pico-8 play session: no input (idle), after a click and taps of 🅾, ❎, 🅾+❎, 🅾 in the second before t = 0

[t = 2 s] idle ~2s (no d-pad/buttons)
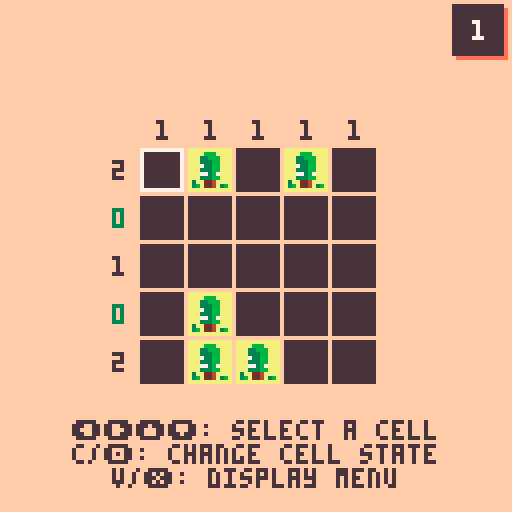

pico-8 cartridge
version 29
__lua__
-- tents and trees
-- by frozax

-- sfx: gruber

-- try the original mobile game at https://www.frozax.com/tat

-- converts anything to string, even nested tables
-- https://www.lexaloffle.com/bbs/?pid=43636

function tostring(any)
  if (type(any)~="table") return tostr(any)
  local str = "{"
  for k,v in pairs(any) do
    if (str~="{") str=str..","
    str=str..tostring(k).."="..tostring(v)
  end
  return str.."}"
end



--
-- colors util.
--
-- https://github.com/nucleartide/pico-snippets/blob/master/colors.lua

colors = {
  black       = 0,
  dark_blue   = 1,
  dark_purple = 2,
  dark_green  = 3,
  brown       = 4,
  dark_gray   = 5,
  light_gray  = 6,
  white       = 7,
  red         = 8,
  orange      = 9,
  yellow      = 10,
  green       = 11,
  blue        = 12,
  indigo      = 13,
  pink        = 14,
  peach       = 15,
}


buttons = {
  up = 2,
  down = 3,
  left = 0,
  right = 1,
  b1 = 4,
  b2 = 5,
}


-- https://www.lexaloffle.com/bbs/?tid=37015

vec2mt={
    __add=function(v1,v2)
        return vec2(v1.x+v2.x,v1.y+v2.y)
    end,
    __sub=function(v1,v2)
        return vec2(v1.x-v2.x,v1.y-v2.y)
    end,
    __unm=function(self)
        return vec2(-self.x,-self.y)
    end,
    __mul=function(s,v)
        return vec2(s*v.x,s*v.y)
    end,
    __len=function(self)
        return sqrt(self.x*self.x+self.y*self.y)
    end,
    __eq=function(v1,v2)
        return v1.x==v2.x and v1.y==v2.y
    end,
}
vec2mt.__index=vec2mt

function vec2(x,y)
    v = setmetatable({x=x,y=y},vec2mt)
    return v
end


function showfps(c)
    if c then
        color(c)
    end
    print("fps "..stat(7).." "..flr(stat(1)*100).."%")
end

function showpct(c)
    pct = flr(stat(1)*100)
    if pct > 100 then
        c = colors.red
    elseif pct > 80 then
        c = colors.orange
    elseif not c then
        c = colors.black
    end

    pct = tostr(pct)
    if #pct == 1 then pct = "0"..pct end
    palt(0, false)
    y = 121
    rectfill(0, y, 4*#pct, 6+y, 1)
    palt(0, true)
    print(pct, 1, y+1, c)
end

function create_menu(mis, shadow)

    menu = {}
    menu.items=mis
    menu.hspacing = 3
    menu.button_bg_col = 6
    menu.button_shadow_col = shadow
    menu.button_text_col = 0
    menu.selection = 1
    menu.item_border_x = 4
    menu.item_border_y = 2
    menu.item_height = 5 + 2 * menu.item_border_y

    max_text_width = 0
    for mi in all(menu.items) do
        max_text_width = max(max_text_width, #mi.text+5)
    end
    menu.item_width = max_text_width * 4 - 1 + 2 * menu.item_border_x

    function menu:draw(y)
        for i=1,#self.items do
            self:draw_item(y, self.items[i].text, self.selection==i)
            y += self.item_height + self.hspacing
        end
    end

    function menu:input()
        if btnp(buttons.down) then
            if self.selection < #self.items then
                self.selection += 1
                sound_menu_move()
            else
                sound_menu_error()
            end
        end
        if btnp(buttons.up) then
            if self.selection > 1 then
                self.selection -= 1
                sound_menu_move()
            else
                sound_menu_error()
            end
        end
        if btnp(buttons.b1) then
            sound_menu_valid()
            self.items[self.selection].click()
        end
    end

    function menu:draw_item(y, _text, selected)
        local text=_text
        local x = 64 - self.item_width * 0.5
        local y=y

        local shad_col = self.button_shadow_col
        local text_col = self.button_text_col
        local text_width = #text * 4 - 1
        if selected then
            x+=1
            y+=1
            shad_col = nil
                --text_col=9
            --end
            --text="\x8f "..text.." \x8f"
            --if (flr(time() * 5)) % 2 == 0 then
                text="\x8f "..text.." \x8f"
                text_width += 8*2+4*2
            --end
        end

        if shad_col then
            rectfill(x+1, y+1, x + self.item_width, y + self.item_height, shad_col)
        end
        rectfill(x, y, x + self.item_width - 1, y + self.item_height - 1, self.button_bg_col)
        c = 0
        --if selected then
        --        c = 9
        --        rect(x-1, y-1, x + self.item_width, y + self.item_height, c)
        --end
        text_height = 5
        print(text, x + (self.item_width - text_width)/2, y + (self.item_height - text_height)/2, text_col)
    end

    return menu
end


function blink(speed, c0, c1)
    ti = flr(time() * speed)
    if ti % 2 == 0 then
        return c0
    end
    return c1
end

-- code from democart
function draw_rwin(_x,_y,_w,_h,_c1,_c2)
 -- would check screen bounds but may want to scroll window on?
 if (_w<12 or _h<12) return(false) -- min size
 -- okay draw inside
 rectfill(_x+3,_y+1,_x+_w-3,_y+_h-1,_c1) -- x big middle bit
 line(_x+2,_y+3,_x+2,_y+_h-3,_c1) -- x left edge taller
 line(_x+1,_y+5,_x+1,_y+_h-5,_c1) -- x left edge shorter
 line(_x+_w-2,_y+3,_x+_w-2,_y+_h-3,_c1) -- x right edge taller
 line(_x+_w-1,_y+5,_x+_w-1,_y+_h-5,_c1) -- x right edge shorter
 --now the border left side
 line(_x,_y+5,_x,_y+_h-5,_c2) -- x longest leftmost edge
 line(_x+1,_y+3,_x+1,_y+4,_c2) -- x 2 left top
 line(_x+1,_y+_h-4,_x+1,_y+_h-3,_c2) -- x 2 left btm
 pset(_x+2,_y+2,_c2)  -- x 1 top dot
 pset(_x+2,_y+_h-2,_c2)  -- x 1 btm dot
 line(_x+3,_y+1,_x+4,_y+1,_c2)  -- x 2 top curve
 line(_x+3,_y+_h-1,_x+4,_y+_h-1,_c2)  -- x 2 btm curve
 --now the border right side
 line(_x+_w,_y+5,_x+_w,_y+_h-5,_c2) -- x longest leftmost edge
 line(_x+_w-1,_y+3,_x+_w-1,_y+4,_c2) -- x 2 left top
 line(_x+_w-1,_y+_h-4,_x+_w-1,_y+_h-3,_c2) -- x 2 left btm
 pset(_x+_w-2,_y+2,_c2)  -- x 1 top dot
 pset(_x+_w-2,_y+_h-2,_c2)  -- x 1 btm dot
 line(_x+_w-3,_y+1,_x+_w-4,_y+1,_c2)  -- x 2 top curve
 line(_x+_w-3,_y+_h-1,_x+_w-4,_y+_h-1,_c2)  -- x 2 btm curve
 -- top and bottom!
 line(_x+5,_y,_x+_w-5,_y,_c2) -- x top
 line(_x+5,_y+_h,_x+_w-5,_y+_h,_c2) -- x bottom
end

function draw_win(_x,_y,_w,_h,_c1,_c2)
 rectfill(_x,_y,_x+_w,_y+_h,_c1)
 rect(_x,_y,_x+_w,_y+_h,_c2)
end

-------------------------------
-- string width with glyphs
function strwidth(str)
 local px=0
 for i=1,#str do
  px+=(ord(str,i)<128 and 4 or 8)
 end
 --remove px after last char
 return px-1
end
-------------------------------
-- get centered on screen width
function center_x(str)
 return 64 - strwidth(str)/2
end
-------------------------------
function printc(_str,_y,_c)
 where=center_x(_str)
 if (where<0) where=0
 print(_str,where,_y,_c)
end

-------------------------------
-- centered and outlined
function printco(_str,_y,_c,_co)
 where=center_x(_str)
 if (where<0) where=0
 printo(_str,where,_y,_c,_co)
end

-------------------------------
function printo(str, x, y, c0, c1)
for xx = -1, 1 do
 for yy = -1, 1 do
 print(str, x+xx, y+yy, c1)
 end
end
print(str,x,y,c0)
end

function array_contains(__l, __item)
    for __litem in all(__l) do
        if __litem == __item then
            return true
        end
    end
    return false

end

anims = {}

anims.twoframe=0 --two frame anims
anims.threeframe=0
anims.fourframe=0
anims.fiveframe=0
anims.sixframe=0
anims.sevenframe=0
anims.eightframe=0
anims.maxdelay=4
anims.framedelay=anims.maxdelay-1

function anims:update()
    -- update state, check input
    self.framedelay-=1
    if (self.framedelay==0) then
        self.twoframe = (self.twoframe+1) % 2 --two frame anims
        self.threeframe = (self.threeframe+1) % 3 --two frame anims
        self.fourframe = (self.fourframe+1) % 4 -- four frame anims
        self.fiveframe = (self.fiveframe+1) % 5 -- five frame anims
        self.sixframe = (self.sixframe+1) % 6 -- six frame anims
        self.sevenframe = (self.sevenframe+1) % 7
        self.eightframe = (self.eightframe+1) % 8
        self.framedelay=self.maxdelay
    end
end

function create_anim(frames, flips_x, flips_y)
    if flips_x == nil then
        flips_x = {}
        for i=1,#frames do add(flips_x, false) end
    end
    if flips_y == nil then
        flips_y = {}
        for i=1,#frames do add(flips_y, false) end
    end
    if type(frames[1]) == "number" then
        -- if frame numbers, convert to rects
        new_frames = {}
        for i=1,#frames do
            x = (frames[i] % 16) * 8
            y = (frames[i] \ 16) * 8
            add(new_frames, {x=x, y=y, w=8, h=8})
        end
        frames = new_frames
    end

    anim = {frames=frames, flips_x=flips_x, flips_y=flips_y}

    function anim:update()
        mod = 1
        if #self.frames == 1 then
            mod = 0
        elseif #self.frames == 2 then
            mod = anims.twoframe
        elseif #self.frames == 3 then
            mod = anims.threeframe
        elseif #self.frames == 4 then
            mod = anims.fourframe
        elseif #self.frames == 5 then
            mod = anims.fiveframe
        elseif #self.frames == 6 then
            mod = anims.sixframe
        elseif #self.frames == 7 then
            mod = anims.sevenframe
        elseif #self.frames == 8 then
            mod = anims.eightframe
        else
            assert(false, "unhandled nb frames")
        end
        self.frame = self.frames[mod + 1]
        self.flip_x = self.flips_x[mod + 1]
        self.flip_y = self.flips_y[mod + 1]
    end

    function anim:draw(p)
        --printh(tostring(self))
        sspr(self.frame.x, self.frame.y, self.frame.w, self.frame.h, p.x, p.y, self.frame.w, self.frame.h, self.flip_x, self.flip_y)
    end

    return anim
end


particles = {}
particles.p = {}

function particles:start()
    self.p = {}
    for ip=1,800 do
        left_side = rnd(1) < 0.5
        vx = (rnd(2) + 1) * 1.5
        vy = -rnd(2) * 2 - 2
        if left_side then
            x = -rnd(5) - 2
        else
            x = 132
            vx = -vx
        end
        p = {x=x,y=rnd(30) + 90,
            vx=vx,vy=vy,
            size=flr(rnd(3))+1,
            age=-rnd(30),
            life=rnd(100)+100,
            col=rnd({7, 9, 2, 9, 2})
            --col=7
        }
        add(self.p, p)
    end
end

function particles:update()
    for p in all(self.p) do
        p.age += 1
        if p.age > 0 then
            p.x += p.vx
            p.y += p.vy
            p.vy+=0.05
        end
    end
end

function particles:draw()
    for p in all(self.p) do
        if p.age > 0 and p.y > -10 then -- p.age < p.life then
            circfill(p.x, p.y, p.size, p.col)
        end
    end
end


function sound_move()
    sfx(8)
end

function sound_menu_back()
    sfx(12)
end

function sound_menu_valid()
    sfx(13)
end

function sound_menu_move()
    sound_move()
end

function sound_toggle()
    sfx(56)
end

function sound_win()
    sfx(42)
end

function sound_move_error()
    sfx(5)
end

function sound_toggle_error()
    sound_move_error()
end

function sound_menu_error()
    sound_move_error()
end


-- remove tents and grass
function _reset_state(level, clear)
    level.state = {}
    level.anims = {}
    for y=1,#level.def do
        row = {}
        row_anim = {}
        for x=1,#level.def[y] do
            stt = level.def[y][x]
            if (stt == TE or stt == GR) and clear then
                stt = UN
            end
            add(row, stt)
            add(row_anim, {})
        end
        add(level.state, row)
        add(level.anims, row_anim)
    end
end

function load_level(number, reset)
    level_number = number
    game_level = load_level_from_def(levels[level_number+1], reset)
    init_input()
end

function load_level_from_def(ldef, reset)
    level = {}
    level.show_numbers = true
    level.size = #ldef
    level.def = ldef
    level.no_anims=false
    pix_size = level.size * (cell_size)
    level.origin = vec2((128 - pix_size)/2, (128 - pix_size)/2 + 2)
    -- used to compute anim of level
    level.anim = 0

    -- compute numbers
    level.rows = {}
    level.cols = {}
    for i=1, level.size do
        r, c = 0, 0
        for j=1, level.size do
            -- row
            if level.def[i][j] == TE then
                r += 1
            end
            -- col
            if level.def[j][i] == TE then
                c += 1
            end
        end
        add(level.rows, {nb=r})
        add(level.cols, {nb=c})
    end
    if reset == nil or reset then
        clear = true
    else
        clear = false
    end
    _reset_state(level, clear)

    function level:launch_start_anim()
        self.anim = 0
        for y=1,self.size do
            for x=1,self.size do
                if self:get_cell_state(x, y) == TR then
                    self:set_cell_state(x, y, TR)
                end
                if self:get_cell_state(x, y) == TE then
                    self:set_cell_state(x, y, TE)
                end
            end
        end
    end

    function level:get_expected_state(x, y) -- lua: index is 1-based
        return self.def[y][x]
    end
    function level:get_cell_state(x, y) -- lua: index is 1-based
        return self.state[y][x]
    end
    function level:get_anim(x, y) -- lua: index is 1-based
        return self.anims[y][x]
    end
    function level:set_cell_state(x, y, stt) -- lua: index is 1-based
        old = self.state[y][x]
        if stt == TE then
            self.anims[y][x] = create_anim(tent_show)
            self.anims[y][x].cur_frame = 1
        elseif stt == TR then
            self.anims[y][x] = create_anim(tree_show)
            self.anims[y][x].cur_frame = flr(rnd(9)) - 23
        elseif old == TE then
            self.anims[y][x] = create_anim(tent_hide)
            self.anims[y][x].cur_frame = 1
        else
            self.anims[y][x] = {}
        end
        self.state[y][x] = stt
    end
    function level:get_cell_bg_color(x, y) -- lua: index is 1-based
        stt = self:get_cell_state(x, y)
        if stt == UN then
            return unknown_col
        else
            return grass_col
        end
    end
    function level:cycle_cell(x, y)
        stt = self:get_cell_state(x, y)
        if stt == UN then
            self:set_cell_state(x, y, GR)
            return true
        elseif stt == GR then
            self:set_cell_state(x, y, TE)
            return true
        elseif stt == TE then
            self:set_cell_state(x, y, UN)
            return true
        else
            return false
        end
    end
    -- returns "wip", "success", "error"
    function level:get_completion()
        res = "success"
        for y=1,self.size do
            for x=1,self.size do
                stt = self:get_cell_state(x, y)
                exp = self:get_expected_state(x, y)
                if exp == TE then
                    if stt == UN then
                        return "wip"
                    end
                    if stt != TE then
                        res = "error"
                    end
                end
                if stt == TE and exp != TE then
                    res = "error"
                end
            end
        end
        return res
    end
    -- returns object with nb (value expected), and color (depending on current nb of tents)
    -- i: 1-based
    function level:compute_col_infos(x)
        cnt = 0
        for y=1, self.size do
            if self:get_cell_state(x, y) == TE then
                cnt += 1
            end
        end
        return {nb=self.cols[x].nb, color=self:rc_colors(self.cols[x].nb, cnt)}
    end
    function level:compute_row_infos(y)
        cnt = 0
        for x=1, self.size do
            if self:get_cell_state(x, y) == TE then
                cnt += 1
            end
        end
        return {nb=self.rows[y].nb, color=self:rc_colors(self.rows[y].nb, cnt)}
    end
    -- return color to display number depending on state
    function level:rc_colors(expected, cur)
        if cur > expected then
            return numbers_error_col
        end
        if cur == expected then
            return numbers_ok_col
        end
        return numbers_wip_col
    end

    function level:update()
        self.anim += 1
    end

    function level:draw()
        --draw_grid(self)
        if self.show_numbers then
            draw_numbers(self)
        end
        draw_cell_bgs(self)
        draw_cell_sprites(self)
    end

    level:launch_start_anim()

    return level
end

function init_input()
    input = {}
    input.pos = vec2(0, 0) -- lua: 0-based
end

function input_game(level)
    if btnp(0) then
        if input.pos.x > 0 then
            input.pos.x -= 1
            sound_move()
        else
            sound_move_error()
        end
    end
    if btnp(1) then
        if input.pos.x < level.size - 1 then
            input.pos.x += 1
            sound_move()
        else
            sound_move_error()
        end
    end
    if btnp(2) then
        if input.pos.y > 0 then
            input.pos.y -= 1
            sound_move()
        else
            sound_move_error()
        end
    end
    if btnp(3) then
        if input.pos.y < level.size - 1 then
            input.pos.y += 1
            sound_move()
        else
            sound_move_error()
        end
    end
    if btnp(buttons.b1) then
        if level:cycle_cell(input.pos.x + 1, input.pos.y + 1) then
            sound_toggle()
        else
            sound_toggle_error()
        end
    end
    if btnp(buttons.b2) then
        sound_menu_back()
        pause_menu.selection = 1
        pause = true
    end
end

function draw_input()
    top_left = vec2(game_level.origin.x + input.pos.x * cell_size,
        game_level.origin.y + input.pos.y * cell_size)
    size = cell_size-1

    if (flr(time() * 3.0) % 2) == 0 then
        c = 0
    else
        c = 7
        --rect(top_left.x, top_left.y, top_left.x + size, top_left.y + size, c)
    end
    rect(top_left.x+1, top_left.y+1, top_left.x + size, top_left.y + size, c)
end

-- size
level_number_w, level_number_h = 13, 13

-- 0-based
function draw_level_number(x, y, number)
    --if save:completed(i) TODO
    if is_level_completed(number) then
        c = 3
    else
        c = 5
    end
    rectfill(x+1, y+1, x + level_number_w, y + level_number_h, shadow_col)
    rectfill(x, y, x + level_number_w - 1, y + level_number_h - 1, c)

    text = tostr(number + 1)
    x_text_shift = (level_number_w - (#text * 4 - 1)) / 2
    print(text, x_text_shift + x, level_number_h / 2 - 5 / 2 + y, colors.white)
end

function create_level_select(nb_levels)
    level_select = {}
    level_select.nb_levels = nb_levels
    level_select.selection = 0 -- 0-based
    level_per_row = 5
    rows = ceil(nb_levels / level_per_row)
    -- spacing
    level_select.sx, level_select.sy = level_number_w + 4, level_number_h + 4
    level_select.total_width = level_select.sx * (level_per_row - 1) + level_number_w
    level_select.origin_x = (128 - level_select.total_width) / 2

    function level_select:draw(origin_y)
        i = 0
        for y=0,rows-1 do
            for x=0,level_per_row-1 do
                draw_level_number(self.origin_x + x * self.sx, origin_y + y * self.sy, i)
                if i == self.selection then
                    c = blink(5, 0, 7)
                    rect(self.origin_x + x * self.sx - 1, origin_y + y * self.sy - 1, self.origin_x + x * self.sx + level_number_w, origin_y + y * self.sx + level_number_h, c)
                end


                i += 1
            end
        end
    end

    function level_select:input()
        if btnp(buttons.left) then
            if self.selection > 0 then
                self.selection-=1
                sound_menu_move()
            else
                sound_menu_error()
            end
        end
        if btnp(buttons.right) then
            if self.selection < self.nb_levels - 1 then
                self.selection += 1
                sound_menu_move()
            else
                sound_menu_error()
            end
        end
        if btnp(buttons.down) then
            if self.selection + level_per_row < self.nb_levels then
                self.selection += level_per_row
                sound_menu_move()
            else
                sound_menu_error()
            end
        end
        if btnp(buttons.up) then
            if self.selection >= level_per_row then
                self.selection -= level_per_row
                sound_menu_move()
            else
                sound_menu_error()
            end
        end
        if btnp(buttons.b1) then
            sound_menu_valid()
            load_level(self.selection)
            mode = "game"
        end
        if btnp(buttons.b2) then
            sound_menu_back()
            mode = "home"
        end
    end

    return level_select
end

cartdata("frozax_tentsandtrees")

-- 0-based
function set_level_completed(i)
    dset(i, 1)
end

-- 0-based
function is_level_completed(i)
    return dget(i) == 1
end

function draw_tutorial(page)
    cls(bg_col)

    color(0)
    printc("\x8b  instructions "..page.."/3  \x91", 2)

    height = 7
    top = 17
    left = 4
    if page == 1 then
        l = {
            {GR,GR,TR,TE},
            {TR,TE,GR,GR},
            {TR,GR,GR,GR},
            {TE,TR,TE,GR}
        }
        tuto_level = load_level_from_def(l)
        tuto_level.origin.y += 6
        tuto_level.no_anims=true
        ti = flr(time()*2) % 10
        if ti > 1 then
            tuto_level:set_cell_state(2,3,GR)
            tuto_level:set_cell_state(3,3,GR)
            tuto_level:set_cell_state(4,3,GR)
        end
        if ti > 2 then
            tuto_level:set_cell_state(4,2,GR)
            tuto_level:set_cell_state(4,4,GR)
        end
        if ti > 3 then
            tuto_level:set_cell_state(1,4,TE)
            tuto_level:set_cell_state(3,4,TE)
        end
        if ti > 4 then
            tuto_level:set_cell_state(1,1,GR)
            tuto_level:set_cell_state(3,2,GR)
        end
        if ti > 5 then
            tuto_level:set_cell_state(2,2,TE)
            tuto_level:set_cell_state(3,2,GR)
        end
        if ti > 6 then
            tuto_level:set_cell_state(2,1,GR)
            tuto_level:set_cell_state(4,1,TE)
        end
        tuto_level:draw()
        color(text_col)
        print("trees are placed in a grid.", left, top)
        top += height
        print("you have to place a tent next\nto each tree.", left, top)
        top = 100
        print("the numbers around the grid\ntell you the number of tents\nin the corresponding row or\ncolumn.", left, top)
    elseif page == 2 then
        color(text_col)
        top += 5
        print("each tent must be in one of\nthe four adjacent cells of its\nassociated tree (horizontally\nor vertically but not\ndiagonally).", left, top)
        l = {
            {GR,GR,GR},
            {GR,TR,GR},
            {GR,GR,GR},
        }
        tuto_level = load_level_from_def(l, false)
        tuto_level.no_anims=true
        tuto_level.origin.x -= 4
        tuto_level.origin.y += 15
        tuto_level.show_numbers = false
        ti = flr(time()*2) % 4
        if ti == 0 then
            tuto_level:set_cell_state(1,2,TE)
        end
        if ti == 1 then
            tuto_level:set_cell_state(2,3,TE)
        end
        if ti == 2 then
            tuto_level:set_cell_state(3,2,TE)
        end
        if ti == 3 then
            tuto_level:set_cell_state(2,1,TE)
        end
        tuto_level:draw()
    elseif page == 3 then
        top += 5
        print("tent cannot touch each other,\nnot even diagonally", left, top, text_col)
        l = {
            {GR,GR,TR,TE},
            {TR,TE,GR,TE},
            {TE,GR,GR,TR},
            {TR,GR,GR,GR},
        }
        tuto_level = load_level_from_def(l, false)
        tuto_level.origin.x -= 4
        tuto_level.origin.y += 8
        tuto_level.show_numbers = false
        tuto_level.no_anims=true
        tuto_level:draw()
        ti = flr(time() * 3)
        if ti % 2 == 0 then
            sx, sy, sw, sh = 11, 0, 11, 11
            sspr(sx, sy, sw, sh, tuto_level.origin.x + 3 * 12 + 1, tuto_level.origin.y + 1)
            sspr(sx, sy, sw, sh, tuto_level.origin.x + 1 * 12 + 1, tuto_level.origin.y + 1 * 12 + 1)
        end
    end
end

function input_tutorial()
    if btnp(buttons.b1) or btnp(buttons.b2) or btnp(buttons.right) then
        sound_menu_valid()
        tutorial = (tutorial + 1) % 4
    end
    if btnp(buttons.left) and tutorial != 1 then
        sound_menu_valid()
        tutorial = tutorial - 1
    end
end

function draw_grid(level)
    x0, y0 = level.origin.x, level.origin.y
    x1 = x0 + level.size * cell_size
    y1 = y0 + level.size * cell_size

    for i=0, level.size do
        x = level.origin.x + i * cell_size
        y = level.origin.y + i * cell_size
        line(x, y0, x, y1, grid_col)
        line(x0, y, x1, y, grid_col)
    end
end

function draw_numbers(level)
    srand(0)
    for i=0, level.size-1 do
        -- rows
        row = level:compute_row_infos(i+1)
        if (10) < level.anim-20 or level.no_anims then
            print(row.nb, level.origin.x - cell_size/2, level.origin.y + (i + 0.5) * cell_size - 2, row.color)
        end
        -- cols
        col = level:compute_col_infos(i+1)
        if (10) < level.anim-20 or level.no_anims then
            print(col.nb, level.origin.x + (i + 0.5) * cell_size - 1, level.origin.y - cell_size * 0.5, col.color)
        end
    end
end

function draw_cell_bgs(level)
    srand(1)
    ys = level.origin.y + 1
    size = cell_inner_size - 1 -- because it's final pixel, not size of rect
    for y=1, level.size do
        xs = level.origin.x + 1
        for x=1, level.size do
            this_size = (level.anim - rnd(10))*2
            this_size = min(this_size, size)
            this_size = max(this_size, -1)
            if level.no_anims then
                this_size = size
            end
            if this_size >= 0 then
                shft = (size-this_size)/2
                c = level:get_cell_bg_color(x, y)
                rectfill(xs+shft, ys+shft, xs + shft + this_size, ys + shft + this_size, c)
            end
            xs += cell_size
        end
        ys += cell_size
    end
end

function draw_cell_sprites(level)
    ys = level.origin.y + 1
    size = cell_inner_size - 1 -- because it's final pixel, not size of rect
    for y=1, level.size do
        xs = level.origin.x + 1
        for x=1, level.size do
            stt = level:get_cell_state(x, y)
            anm = level:get_anim(x,y)
            if anm != nil and anm.frames then
                if anm.cur_frame < (#anm.frames*2) then
                    anm.cur_frame += 1
                end
                if level.no_anims then
                    anm.cur_frame = 2*#anm.frames
                end
                if anm.cur_frame > 1 then
                    anm.frame = anm.frames[anm.cur_frame \ 2]
                    anm:draw(vec2(xs, ys))
                end
            end
            --if stt != UN then
            --    if stt == TE then
            --        anim = tent_show
            --        tent_show.frame = tent_show.frames[4]
            --    elseif stt == TR then
            --        anim = tree_show
            --        tree_show.frame = tree_show.frames[4]
            --    end
            --    anim:draw(vec2(xs, ys))
            --end
            xs += cell_size
        end
        ys += cell_size
    end
end


GR = 0
TE = 1
TR = 2
UN = 3
levels = {}
l = {
{GR,TR,TE,TR,TE,},
{GR,GR,GR,GR,GR,},
{GR,TE,GR,GR,GR,},
{GR,TR,GR,GR,GR,},
{TE,TR,TR,TE,GR,},
}
add(levels, l)
l = {
{GR,GR,TE,TR,TR,},
{TR,GR,GR,GR,TE,},
{TE,GR,TR,GR,GR,},
{GR,GR,TE,GR,TE,},
{GR,GR,GR,GR,TR,},
}
add(levels, l)
l = {
{TE,TR,GR,GR,GR,},
{GR,GR,GR,GR,TR,},
{GR,TE,GR,GR,TE,},
{GR,TR,GR,GR,GR,},
{TR,TE,GR,TE,TR,},
}
add(levels, l)
l = {
{GR,GR,GR,GR,TR,},
{TE,TR,TE,GR,TE,},
{TR,GR,GR,GR,GR,},
{TE,TR,GR,GR,GR,},
{GR,GR,GR,TR,TE,},
}
add(levels, l)
l = {
{GR,TR,GR,GR,TR,TE,},
{GR,TE,GR,TE,TR,TR,},
{GR,GR,GR,TR,GR,TE,},
{GR,TR,GR,TE,GR,GR,},
{GR,TE,GR,GR,GR,GR,},
{GR,GR,GR,TR,TE,GR,},
}
add(levels, l)
l = {
{TR,GR,TR,GR,GR,TE,},
{TE,GR,TE,GR,GR,TR,},
{GR,GR,GR,GR,GR,GR,},
{TE,TR,GR,GR,TE,GR,},
{GR,GR,GR,GR,TR,GR,},
{GR,TE,TR,GR,TR,TE,},
}
add(levels, l)
l = {
{TE,TR,GR,GR,GR,GR,},
{GR,GR,TR,TE,GR,GR,},
{GR,TR,GR,GR,GR,TR,},
{GR,TE,GR,TE,TR,TE,},
{GR,GR,GR,GR,GR,GR,},
{GR,TE,TR,GR,TE,TR,},
}
add(levels, l)
l = {
{GR,TE,GR,TE,TR,TR,},
{GR,TR,GR,GR,GR,TE,},
{TR,TE,TR,TE,GR,GR,},
{GR,GR,GR,GR,GR,GR,},
{GR,TE,GR,TR,GR,GR,},
{GR,TR,GR,TE,GR,GR,},
}
add(levels, l)
l = {
{GR,GR,GR,GR,TE,TR,TE,},
{GR,TE,TR,GR,GR,TR,TR,},
{TR,GR,TR,TE,GR,TE,GR,},
{TE,GR,GR,GR,GR,GR,GR,},
{GR,GR,GR,GR,GR,TR,GR,},
{TE,GR,GR,GR,GR,TE,GR,},
{TR,GR,TR,TE,GR,GR,GR,},
}
add(levels, l)
l = {
{GR,GR,TE,GR,GR,GR,GR,},
{TE,GR,TR,GR,TE,TR,TE,},
{TR,TR,TE,GR,GR,GR,TR,},
{GR,GR,GR,GR,TR,TE,GR,},
{TR,TE,GR,TE,GR,GR,GR,},
{GR,GR,GR,TR,TR,TE,GR,},
{GR,TE,TR,GR,GR,GR,GR,},
}
add(levels, l)
l = {
{GR,GR,GR,GR,TE,TR,GR,},
{TE,TR,TE,TR,GR,GR,GR,},
{GR,GR,GR,GR,TE,TR,GR,},
{GR,TR,TE,GR,GR,GR,GR,},
{GR,GR,GR,GR,TE,GR,TR,},
{GR,GR,GR,TR,TR,GR,TE,},
{GR,TE,TR,TE,GR,GR,GR,},
}
add(levels, l)
l = {
{GR,GR,GR,GR,TE,GR,TR,},
{GR,TE,TR,GR,TR,GR,TE,},
{GR,GR,GR,TR,TE,GR,GR,},
{TE,GR,GR,GR,GR,GR,GR,},
{TR,GR,TE,GR,GR,TE,TR,},
{TE,TR,TR,GR,GR,TR,GR,},
{GR,TR,TE,GR,GR,TE,GR,},
}
add(levels, l)
l = {
{TE,TR,TE,GR,GR,GR,GR,GR,},
{TR,GR,TR,GR,TE,GR,TR,TE,},
{TE,GR,TE,GR,TR,GR,GR,GR,},
{GR,GR,TR,TR,GR,GR,GR,GR,},
{GR,TR,GR,TE,TR,TE,GR,TE,},
{GR,TE,GR,GR,GR,GR,GR,TR,},
{TR,GR,TR,GR,GR,GR,TE,GR,},
{TE,GR,TE,TR,TE,GR,TR,GR,},
}
add(levels, l)
l = {
{GR,TE,TR,GR,GR,GR,GR,TE,},
{TR,GR,GR,GR,TE,TR,GR,TR,},
{TE,GR,GR,GR,GR,TR,TE,GR,},
{GR,GR,GR,TE,TR,GR,GR,GR,},
{TE,GR,GR,GR,GR,TE,GR,TE,},
{TR,GR,TR,TE,GR,TR,GR,TR,},
{GR,GR,TR,GR,TR,GR,TE,GR,},
{TE,TR,TE,GR,TE,GR,TR,GR,},
}
add(levels, l)
l = {
{GR,GR,GR,GR,GR,TE,TR,GR,},
{TE,GR,TE,GR,GR,GR,GR,TR,},
{TR,GR,TR,GR,TR,TE,GR,TE,},
{GR,TE,GR,GR,TR,GR,GR,GR,},
{GR,TR,GR,GR,TE,GR,TR,GR,},
{GR,GR,GR,GR,GR,GR,TE,GR,},
{TE,TR,GR,GR,GR,GR,GR,TR,},
{GR,GR,TR,TE,TR,TE,GR,TE,},
}
add(levels, l)
l = {
{TR,TE,GR,GR,GR,TR,GR,GR,},
{GR,GR,GR,GR,GR,TE,GR,TE,},
{TR,TE,GR,TE,GR,GR,GR,TR,},
{GR,GR,TR,TR,TR,GR,TE,GR,},
{TE,GR,TE,GR,TE,GR,TR,GR,},
{TR,GR,GR,GR,GR,TR,TE,GR,},
{GR,GR,TR,TE,GR,GR,GR,TR,},
{TE,TR,GR,GR,GR,TE,TR,TE,},
}
add(levels, l)
l = {
{GR,TR,GR,GR,GR,TR,TE,TR,TE,},
{GR,TE,TR,TE,GR,GR,GR,TR,GR,},
{GR,GR,GR,GR,GR,TE,TR,TE,GR,},
{TE,GR,TE,TR,GR,GR,GR,GR,GR,},
{TR,GR,GR,GR,TE,TR,GR,TE,GR,},
{GR,TR,GR,GR,GR,GR,GR,TR,TR,},
{GR,TE,GR,GR,GR,GR,TR,GR,TE,},
{GR,GR,GR,TE,GR,GR,TE,GR,GR,},
{GR,TE,TR,TR,GR,GR,GR,TR,TE,},
}
add(levels, l)
l = {
{TR,TE,GR,GR,GR,GR,GR,GR,TR,},
{GR,GR,GR,GR,TE,TR,TE,TR,TE,},
{GR,TE,TR,GR,GR,GR,GR,TR,GR,},
{GR,GR,GR,GR,TR,GR,GR,TE,GR,},
{TE,TR,TE,TR,TE,GR,GR,TR,GR,},
{GR,GR,GR,GR,GR,GR,GR,TE,GR,},
{GR,TE,TR,TE,TR,TR,GR,GR,GR,},
{TR,GR,GR,GR,GR,TE,GR,GR,GR,},
{TE,GR,GR,TE,TR,GR,GR,TE,TR,},
}
add(levels, l)
l = {
{TR,TE,GR,GR,GR,TR,TE,GR,TE,},
{GR,GR,GR,TE,TR,GR,GR,GR,TR,},
{GR,TE,TR,GR,GR,TE,GR,TE,GR,},
{GR,GR,GR,GR,GR,TR,GR,TR,TR,},
{GR,TE,TR,TE,TR,GR,GR,GR,TE,},
{GR,GR,GR,GR,GR,GR,TE,GR,TR,},
{TR,GR,GR,GR,TE,TR,TR,GR,TE,},
{TE,GR,TE,GR,GR,GR,GR,TR,GR,},
{GR,GR,TR,GR,GR,TE,TR,TE,GR,},
}
add(levels, l)
l = {
{GR,GR,TR,TE,GR,TE,GR,GR,GR,},
{TR,TE,GR,GR,GR,TR,GR,TR,TE,},
{GR,TR,GR,TE,TR,GR,GR,GR,GR,},
{GR,TE,GR,GR,GR,GR,TE,GR,GR,},
{GR,TR,GR,TE,TR,GR,TR,TR,TE,},
{GR,TE,GR,GR,GR,GR,GR,GR,TR,},
{TR,GR,GR,GR,GR,GR,TE,TR,TE,},
{TE,GR,GR,GR,TR,GR,GR,GR,TR,},
{GR,TR,TE,GR,TE,TR,TE,GR,TE,},
}
add(levels, l)



function _update()
    anims:update()
    if tutorial != 0 then
        input_tutorial()
    else
        if mode == "home" then
            if credits then
                if btnp(buttons.b1) or btnp(buttons.b2) then
                    sound_menu_back()
                    credits = false
                end
            else
                home_menu:input()
            end
        elseif mode == "level_select" then
            level_select:input()
        elseif mode == "game" then
            game_level:update()
            if pause then
                pause_menu:input()
            elseif eol_anim then
                particles:update()
            elseif eol then
                particles:update()
                eol_menu:input()
            else
                input_game(game_level)
            end
        end
    end
end

function draw_title()
    local y = 4
    sspr(0, 32, 128, 3*16, 0, y)
    
    f = flr(time()*3) % 3
    sspr(74 + f * 8, 20, 8, 12, 10, 24+y)
end

function _draw()
    if tutorial != 0 then
        draw_tutorial(tutorial)
    else
        if mode == "home" then
            cls(bg_col)
            draw_title()
            home_menu:draw(55)
            y = 100
            printc("tents and trees is also", y, text_col)
            printc("available on mobile:", y+6, text_col)
            printc("www.frozax.com/tat", y+16, text_col)
            if credits then
                y = 44
                draw_rwin(8+1, y+1, 127-16, 127-48, shadow_col, shadow_col)
                draw_rwin(8, y, 127-16, 127-48, bg_col, 0)
                y += 9
                c = text_col
                printc("programming:", y, c)
                printc("francois guibert - @frozax", y+7, c)
                printc("art:", y+25, c)
                printc("vincent guibert", y+32, c)
                printc("sound:", y+50, c)
                printc("@gruber_music", y+57, c)
            end
        elseif mode == "level_select" then
            cls(bg_col)
            draw_title()
            level_select:draw(54)
        elseif mode == "game" then
            cls(bg_col)
            if game_level.size < 9 then
                draw_level_number(127 - level_number_w-1, 1, level_number)
            end
            game_level:draw()
            if pause then
                y = 40
                draw_rwin(16, y, 127-32, 51, bg_col, 0)
                pause_menu:draw(y + 8)
            elseif eol_anim then
                particles:draw()
                if time() - eol_anim_start > 2 then
                    eol_anim = false
                    eol = true
                end
            elseif eol then
                y = 40
                draw_rwin(24, y, 127-48, 50, bg_col, 0)
                printc("congratulations!", y + 7, text_col)
                eol_menu:draw(y + 20)
                particles:draw()
            else
                draw_input()
                completion = game_level:get_completion()
                if completion == "success" then
                    set_level_completed(level_number)
                    eol_menu.selection = 1
                    eol_anim_start = time()
                    particles:start()
                    eol_anim = true
                end
            end
            if game_level.size <= 6 then
                -- draw input
                printc("\x8b\x91\x94\x83: select a cell", 105, text_col)
                printc("c/\x8e: change cell state", 111, text_col)
                printc("v/\x97: display menu", 117, text_col)
            end
        end
    end

    --showpct(0)
end

function _init()
    mode = "home"
    tutorial = 0
    credits = false
    eol = false
    eol_anim = false

    anims.maxdelay=3
    
    -- setup palette
    -- rose -> rouge fonc (14 -> 8+128)
    pal(14, 128+8, 1)
    -- vert -> vert fonc (11 -> 11+128)
    pal(11, 128+11, 1)
    -- violet (13 -> 2+128)
    pal(13, 128+2, 1)
    -- jaune devient tronc (10 -> 4+128)
    pal(10, 128+4, 1)
    -- ombre titre: bleu fonc
    -- texte titre: gris foncé
    pal(1, 128+14, 1)
    pal(5, 128+5, 1)

    -- (done)couleur fond: 6 --> 128+5
    -- (done)herbe: 2 --> 128+7

    w, h = 11, 11
    tent_show = {{x=44, y=0, w=w, h=h},
        {x=33, y=0, w=w, h=h},
        {x=22, y=0, w=w, h=h},
        {x=0, y=0, w=w, h=h}}
    tent_hide = {{x=0, y=0, w=w, h=h},
        {x=22, y=0, w=w, h=h},
        {x=33, y=0, w=w, h=h},
        {x=44, y=0, w=w, h=h},
        {x=0,y=0,w=0,h=0}} -- empty frame
    tree_show = {
        {x=33, y=11, w=w, h=h},
        {x=22, y=11, w=w, h=h},
        {x=11, y=11, w=w, h=h},
        {x=0, y=11, w=w, h=h}}

    cell_inner_size = 11
    cell_size = 12

    shadow_col = 1
    bg_col = 15
    grass_col = 2
    pal(2, 128+7, 1)
    unknown_col = 6
    pal(6, 128+5, 1)
    grid_col = 5
    numbers_wip_col = unknown_col
    numbers_error_col = 8
    numbers_ok_col = 3
    input_col = 0
    text_col = unknown_col

    bplay = {text="play"}
    function bplay:click()
        mode = "level_select"
    end
    bhtp = {text="how to play"}
    function bhtp:click()
        tutorial = 1
    end
    bc = {text="credits"}
    function bc:click()
        credits = true
    end
    home_menu = create_menu({bplay,bhtp,bc}, shadow_col)

    bres = {text="resume"}
    function bres:click()
        pause = false
    end
    bquit = {text="quit"}
    function bquit:click()
        pause = false
        eol = false
        eol_anim = false
        mode = "home"
    end
    pause_menu = create_menu({bres, bhtp, bquit}, shadow_col)
    pause = false

    bnl = {text="next level"}
    function bnl:click()
        if level_number+1 < #levels then
            load_level(level_number+1)
        else
            -- no more levels, back home
            mode = "home"
        end
        eol = false
    end
    eol_menu = create_menu({bnl, bquit}, shadow_col)

    home_menu.button_text_col = colors.white
    pause_menu.button_text_col = colors.white
    eol_menu.button_text_col = colors.white

    load_level(0)
    init_input()
    --level_select = create_level_select(#levels)
    level_select = create_level_select(20)
end
__gfx__
00000000000000000000000000000000000000000000000000000000000000000000000000000000000000000000000000000000000000000000000000000000
00000000000007000007000000000000000000000000000000000000000000000000000000000000000000000000000000000000000000000000000000000000
00000000000077700077700000000000000000000000000000000000000000000000000000000000000000000000000000000000000000000000000000000000
00008ee0000007770777000000000000000000000000000000000000000000000000000000000000000000000000000000000000000000000000000000000000
000888ee000000777770000000000000000000000000000000000000000000000000000000000000000000000000000000000000000000000000000000000000
000888ee00000007770000000088e000000000000000000000000000000000000000000000000000000000000000000000000000000000000000000000000000
0088d88ee00000777770000008888e00000000000000000000000000000000000000000000000000000000000000000000000000000000000000000000000000
008ddd8ee00007770777000088d88ee0000088000000000000000000000000000000000000000000000000000000000000000000000000000000000000000000
088ddd8eee007770007770088ddd8eee0008d888e000000000000000000000000000000000000000000000000000000000000000000000000000000000000000
08ddddd8ee00070000070008ddddd8ee008ddddd8e0000888e000000000000000000000000000000000000000000000000000000000000000000000000000000
00000000000000000000000000000000000000000000000000000000000000000000000000000000000000000000000000000000000000000000000000000000
00000000000000000000000000000000000000000000000000000000000000000000000000000000000000000000000000000000000000000000000000000000
0000bbb0000000000000000000000000000000000000000000000000000000000000000000000000000000000000000000000000000000000000000000000000
00033bbb00000000b000000000000000000000000000000000000000000000000000000000000000000000000000000000000000000000000000000000000000
000333bb000000033b00000000000000000000000000000000000000000000000000000000000000000000000000000000000000000000000000000000000000
000733bb000000033b00000000000000000000000000000000000000000000000000000000000000000000000000000000000000000000000000000000000000
000333bb000000333bb0000000030000000000000000000000000000000000000000000000000000000000000000000000000000000000000000000000000000
000773b7000000773b7000000033b000000000000000000000000000000000000000000000000000000000000000000000000000000000000000000000000000
000333bb000000333bb000000773b700000000000000000000000000000000000000000000000000000000000000000000000000000000000000000000000000
0300aa400000000aa40000000333bb000000033b0000000000000000000000000000000000000000000000000000000000000000000000000000000000000000
03b0aa403b00000aa400000000aa4000000000a00000000000000000000000000000000000000000000000000000000000000000000000000000000000000000
00000000000000000000000000000000000000000000000000000000000000000000000000000009000000000000000900000000000000000000000000000000
00000000000000000000000000000000000000000000000000000000000000000000000000000000000000009000000000000000000000000000000000000000
00000000000000000000000000000000000000000000000000000000000000000000000000000090000000900000009000000000000000000000000000000000
00000000000000000000000000000000000000000000000000000000000000000000000000000900900000009000000900000000000000000000000000000000
00000000000000000000000000000000000000000000000000000000000000000000000000000000000000090000000000000000000000000000000000000000
00000000000000000000000000000000000000000000000000000000000000000000000000000009000000900000090090000000000000000000000000000000
00000000000000000000000000000000000000000000000000000000000000000000000000000099000000909000000900000000000000000000000000000000
00000000000000000000000000000000000000000000000000000000000000000000000000000049900000499000094990000000000000000000000000000000
00000000000000000000000000000000000000000000000000000000000000000000000000000994a0000994a0000994a0000000000000000000000000000000
0000000000000000000000000000000000000000000000000000000000000000000000000000044a4900044a4900044a49000000000000000000000000000000
0000000000000000000000000000000000000000000000000000000000000000000000000000aaaaaa00aaaaaa00aaaaaa000000000000000000000000000000
00000000000000000000000000000000000000000000000000000000000000000000000000000000000000000000000000000000000000000000000000000000
00000000000000000000000000000000000000000000000000000000000000000000000000000000000000000000000000000000000000000000000000000000
00000000000000000000000000000000000000000000000000000000000000000000000000000000000000000000000000000000000000000000000000000000
00000000000000000000000000000000000000000000000000000000000000000000000000000000000000000000000000000000000000000000000000000000
00000000000000000000000000000000000000000000000000000000000000000000000000000000000000000000000000000000000000000000000000000000
00000000000000000000000000000000000000000000000000000000000000000000000000000000000000000000000000000000000000000000000000000000
0000000000000000000000000000000000000bbbbbb0000000000000000000000000000000000000000000000000000000000000000000000000000000000000
0000000000000000000000000000000000000bbbbbb0000000000000000000000000000000000000000000000000000000000000000000000000000000000000
000000000000000000000000000000000003333bbbbbb00000000000000000000000000000000000000000000000000000000000000000000000000000000000
000000000000000000000000000000000003333bbbbbb00000000000000000000000000000000000000000000000000000000000000000000000000000000000
000000000000000000000000000000000003333bbbbbb00000000000000000000000000000000000000000000000000000000000000000000000000000000000
00000000000000000000000000000000000333333bbbb00000000000000000000000000000000000000000000000000000000000000000000000000000000000
00000000000000000000000000000000000333333bbbb00000000000000000000000000000000000000000000000000000000000000000000000000000000000
00000000000000000000000000000000000773333bbbb00000000000000000000000000000000000000000000000000000000000000000000000000000000000
00000000000000000000000000000005555773333bbbb55500000000005555557055555575500005575555557005550000000000000000000000000000000000
00000000000000000000000000000005555333333bbbb55510000000007755777055777775550005577755777055775000000000000000000000000000000000
00000000000000000000000000000005555333333bbbb55510000000000055700055700005555005570055700055707000000000000000000000000000000000
00000000000000000000000000000005555777733bb7755510000000000055700055700005575705570055700055500000000000000000000000000000000000
00000000000000000000000000000005555777733bb7755510000000000055700055555005575505570055700075550000000000000000000000000000000000
00000000000000000000000000000005555333333bbbb55510000000000055700055777705577575570055700007555000000000000000000000000000000000
00000000000000000000000000000005555333333bbbb55510000000000055700055700005570555570055700000755700000000000000000000000000000000
0000000000000000000000000000000555555aaaa445555510000000000055700055700005570755570055700050055700000000000000000000000000000000
000000000000000000000000000008ee55555aaaa445555510000000000055700055555575570075570055700075557700000000000000000000000000000000
000000000000000000000000000088eeee555aaaa445555510000000000077700077777777770007770077700007777000000000000000000000000000000000
000000000000000000000000000088eeee555aaaa4455333bb000000000000000000000000000000000000000000000000000000000000000000000000000000
00000000000000000000000000888888eee55aaaa4455333bb100000000000000000000000000000000000000000000000000000000000000000000000000000
00000000000000000000000000888888eee555555555555511100000000000000000000000000000000000000000000000000000000000000000000000000000
00000000000000000000000008888888eeee55555555555510000000000000000000000000005555557055555000555555755555570555000000000000000000
00000000000000000000000008888888eeee5555555555551000000000000000000eee0000000755777055775500557777755777775577500000000000000000
0000000000000000000000008888dd8888eee55555555555100000000000000000ee0ee000000055700055705570557000055700005570700000000000000000
0000000000000000000000008888dd8888eee11111111111100000000000000000ee0ee000000055700055705570557000055700005550000000000000000000
00000000000000000000000888dddddd88eeee00000000000000000000000000000eee0000000055700055555770555557055555000555000000000000000000
00000000000000000000000888dddddd888eeee000000000000000000000000000eeee0e00000055700055755700557777055777700055500000000000000000
00000000000000000000a08888dddddd888eeee00a00000000000000000000000ee00eee00000055700055705500557000055700000005570000000000000000
00000000000000000000a088dddddddddd88eeee0a04000000000000000000000ee000ee00000055700055705570557000055700005005570000000000000000
00000000000000000000a888dddddddddd888eeeea040000000000000000000000eeee0ee0000055700055705570555555755555570555770000000000000000
00000000000000000000000000000000000000000000000000000000000000000000000000000077700077707770777777777777770777700000000000000000
00000000000000000000000000000000000000000000000000000000000000000000000000000000000000000000000000000000000000000000000000000000
00000000000000000000000000000000000000000000000000000000000000000000000000000000000000000000000000000000000000000000000000000000
00000000000000000000000000000000000000000000000000000000000000000000000000000000000000000000000000000000000000000000000000000000
00000000000000000000000000000000000000000000000000000000000000000000000000000000000000000000000000000000000000000000000000000000
00000000000000000000000000000000000000000000000000000000000000000000000000000000000000000000000000000000000000000000000000000000
00000000000000000000000000000000000000000000000000000000000000000000000000000000000000000000000000000000000000000000000000000000
00000000000000000000000000000000000000000000000000000000000000000000000000000000000000000000000000000000000000000000000000000000
00000000000000000000000000000000000000000000000000000000000000000000000000000000000000000000000000000000000000000000000000000000
00000000000000000000000000000000000000000000000000000000000000000000000000000000000000000000000000000000000000000000000000000000
00000000000000000000000000000000000000000000000000000000000000000000000000000000000000000000000000000000000000000000000000000000
00000000000000000000000000000000000000000000000000000000000000000000000000000000000000000000000000000000000000000000000000000000
00000000000000000000000000000000000000000000000000000000000000000000000000000000000000000000000000000000000000000000000000000000
00000fffffffffffffffffffffffffffffffffffffffffffffffffffffffffffffffffffffffffffffffffffffffffffffffffffffffffffffffffffffff0000
00000fffffffffffffffffffffffffffffffffffffffffffffffffffffffffffffffffffffffffffffffffffffffffffffffffffffffffffffffffffffff0000
00000fffffffffffffffffffffffffffffffffffffffffffffffffffffffffffffffffffffffffffffffffffffffffffffffffffffffffffffffffffffff0000
00000fffffffffffffffffffffffffffffffffffffffffffffffffffffffffffffffffffffffffffffffffffffffffffffffffffffffffffffffffffffff0000
00000fffffffffffffffffffffffffffffffffffffffffffffffffffffffffffffffffffffffffffffffffffffffffffffffffffffffffffffffffffffff0000
00000fffffffffffffffffffffffffffffffffffffffffffffffffffffffffffffffffffffffffffffffffffffffffffffffffffffffffffffffffffffff0000
00000ffffffffffffffffffffffffffffffffffffffffffffff7777777777777ffffffffffffffffffffffffffffffffffffffffffffffffffffffffffff0000
00000ffffffffffffffffffffffffffffffffffffffffffffff755555555555755555555555fffffffffffffffffffffffffffffffffffffffffffffffff0000
00000ffffffffffffffffffffffffffffffffffffffffffffff755555555555755555555555fffffffffffffffffffffffffffffffffffffffffffffffff0000
00000ffffffffffffffffffffffffffffffffffffffffffffff755555555555755555555555fffffffffffffffffffffffffffffffffffffffffffffffff0000
00000ffffffffffffffffffffffffffffffffffffffffffffff755555555555755555555555fffffffffffffffffffffffffffffffffffffffffffffffff0000
00000ffffffffffffffffffffffffffffffffffffffffffffff755555555555755555555555fffffffffffffffffffffffffffffffffffffffffffffffff0000
00000ffffffffffffffffffffffffffffffffffffffffffffff755555555555755555555555fffffffffffffffffffffffffffffffffffffffffffffffff0000
00000ffffffffffffffffffffffffffffffffffffffffffffff755555555555755555555555fffffffffffffffffffffffffffffffffffffffffffffffff0000
00000ffffffffffffffffffffffffffffffffffffffffffffff755555555555755555555555fffffffffffffffffffffffffffffffffffffffffffffffff0000
00000ffffffffffffffffffffffffffffffffffffffffffffff755555555555755555555555fffffffffffffffffffffffffffffffffffffffffffffffff0000
00000ffffffffffffffffffffffffffffffffffffffffffffff755555555555755555555555fffffffffffffffffffffffffffffffffffffffffffffffff0000
00000ffffffffffffffffffffffffffffffffffffffffffffff755555555555755555555555fffffffffffffffffffffffffffffffffffffffffffffffff0000
00000ffffffffffffffffffffffffffffffffffffffffffffff7777777777777ffffffffffffffffffffffffffffffffffffffffffffffffffffffffffff0000
00000fffffffffffffffffffffffffffffffffffffffffffffffffffffffffffffffffffffff55555555555fffffffffffffffffffffffffffffffffffff0000
00000fffffffffffffffffffffffffffffffffffffffffffffffffffffffffffffff333fffff55555555555fffffffffffffffffffffffffffffffffffff0000
00000ffffffffffffffffffffffffffffffffffffffffffffffffffffffffffffff33333ffff55555555555fffffffffffffffffffffffffffffffffffff0000
00000fffffffffffffffffffffffffffffffffffffffffffffffffff822ffffffff33333ffff55555555555fffffffffffffffffffffffffffffffffffff0000
00000ffffffffffffffffffffffffffffffffffffffffffffffffff88822fffffff73333ffff55555555555fffffffffffffffffffffffffffffffffffff0000
00000ffffffffffffffffffffffffffffffffffffffffffffffffff88822fffffff33333ffff55555555555fffffffffffffffffffffffffffffffffffff0000
00000fffffffffffffffffffffffffffffffffffffffffffffffff8818822ffffff77337ffff55555555555fffffffffffffffffffffffffffffffffffff0000
00000fffffffffffffffffffffffffffffffffffffffffffffffff8111822ffffff33333ffff55555555555fffffffffffffffffffffffffffffffffffff0000
00000ffffffffffffffffffffffffffffffffffffffffffffffff881118222fff3ff224fffff55555555555fffffffffffffffffffffffffffffffffffff0000
00000ffffffffffffffffffffffffffffffffffffffffffffffff811111822fff33f224f33ff55555555555fffffffffffffffffffffffffffffffffffff0000
00000fffffffffffffffffffffffffffffffffffffffffffffffffffffffffffffffffffffff55555555555fffffffffffffffffffffffffffffffffffff0000
00000fffffffffffffffffffffffffffffffffffffffffffffffffffffffffffffffffffffffffffffffffffffffffffffffffffffffffffffffffffffff0000
00000fffffffffffffffffffffffffffffffffffffffffffffff55555555555fffffffffffffffffffffffffffffffffffffffffffffffffffffffffffff0000
00000fffffffffffffffffffffffffffffffffffffffffffffff55555555555fffffffffffffffffffffffffffffffffffffffffffffffffffffffffffff0000
00000fffffffffffffffffffffffffffffffffffffffffffffff55555555555fffffffffffffffffffffffffffffffffffffffffffffffffffffffffffff0000
00000fffffffffffffffffffffffffffffffffffffffffffffff55555555555fffffffffffffffffffffffffffffffffffffffffffffffffffffffffffff0000
00000fffffffffffffffffffffffffffffffffffffffffffffff55555555555fffffffffffffffffffffffffffffffffffffffffffffffffffffffffffff0000
00000fffffffffffffffffffffffffffffffffffffffffffffff55555555555fffffffffffffffffffffffffffffffffffffffffffffffffffffffffffff0000
00000fffffffffffffffffffffffffffffffffffffffffffffff55555555555fffffffffffffffffffffffffffffffffffffffffffffffffffffffffffff0000
00000fffffffffffffffffffffffffffffffffffffffffffffff55555555555fffffffffffffffffffffffffffffffffffffffffffffffffffffffffffff0000
00000fffffffffffffffffffffffffffffffffffffffffffffff55555555555fffffffffffffffffffffffffffffffffffffffffffffffffffffffffffff0000
00000fffffffffffffffffffffffffffffffffffffffffffffff55555555555fffffffffffffffffffffffffffffffffffffffffffffffffffffffffffff0000
00000fffffffffffffffffffffffffffffffffffffffffffffff55555555555fffffffffffffffffffffffffffffffffffffffffffffffffffffffffffff0000
00000000000000000000000000000000000000000000000000000000000000000000000000000000000000000000000000000000000000000000000000000000
0000111122223333444455556666777788889999aaaabbbbccccddddeeeeffff000011111111111122225555ddddffff22229999aaaa333333335555eeeeeeee
0000111122223333444455556666777788889999aaaabbbbccccddddeeeeffff000011111111111122225555ddddffff22229999aaaa333333335555eeeeeeee
0000111122223333444455556666777788889999aaaabbbbccccddddeeeeff7f070011111111111122225555ddddffff22229999aaaa333333335555eeeeeeee
0000111122223333444455556666777788889999aaaabbbbccccddddeeeeffff000011111111111122225555ddddffff22229999aaaa333333335555eeeeeeee
__gff__
0000000000000000000000000000000000000000000000000000000000000000000000000000000000000000000000000000000000000000000000000000000000000000000000000000000000000000000000000000000000000000000000000000000000000000000000000000000000000000000000000000000000000000
0000000000000000000000000000000000000000000000000000000000000000000000000000000000000000000000000000000000000000000000000000000000000000000000000000000000000000000000000000000000000000000000000000000000000000000000000000000000000000000000000000000000000000
__map__
0000000000000000000000000000000000000000000000000000000000000000000000000000000000000000000000000000000000000000000000000000000000000000000000000000000000000000000000000000000000000000000000000000000000000000000000000000000000000000000000000000000000000000
0000000000000000000000000000000000000000000000000000000000000000000000000000000000000000000000000000000000000000000000000000000000000000000000000000000000000000000000000000000000000000000000000000000000000000000000000000000000000000000000000000000000000000
0000000000000000000000000000000000000000000000000000000000000000000000000000000000000000000000000000000000000000000000000000000000000000000000000000000000000000000000000000000000000000000000000000000000000000000000000000000000000000000000000000000000000000
0000000000000000000000000000000000000000000000000000000000000000000000000000000000000000000000000000000000000000000000000000000000000000000000000000000000000000000000000000000000000000000000000000000000000000000000000000000000000000000000000000000000000000
0000000000000000000000000000000000000000000000000000000000000000000000000000000000000000000000000000000000000000000000000000000000000000000000000000000000000000000000000000000000000000000000000000000000000000000000000000000000000000000000000000000000000000
0000000000000000000000000000000000000000000000000000000000000000000000000000000000000000000000000000000000000000000000000000000000000000000000000000000000000000000000000000000000000000000000000000000000000000000000000000000000000000000000000000000000000000
0000000000000000000000000000000000000000000000000000000000000000000000000000000000000000000000000000000000000000000000000000000000000000000000000000000000000000000000000000000000000000000000000000000000000000000000000000000000000000000000000000000000000000
0000000000000000000000000000000000000000000000000000000000000000000000000000000000000000000000000000000000000000000000000000000000000000000000000000000000000000000000000000000000000000000000000000000000000000000000000000000000000000000000000000000000000000
0000000000000000000000000000000000000000000000000000000000000000000000000000000000000000000000000000000000000000000000000000000000000000000000000000000000000000000000000000000000000000000000000000000000000000000000000000000000000000000000000000000000000000
0000000000000000000000000000000000000000000000000000000000000000000000000000000000000000000000000000000000000000000000000000000000000000000000000000000000000000000000000000000000000000000000000000000000000000000000000000000000000000000000000000000000000000
0000000000000000000000000000000000000000000000000000000000000000000000000000000000000000000000000000000000000000000000000000000000000000000000000000000000000000000000000000000000000000000000000000000000000000000000000000000000000000000000000000000000000000
0000000000000000000000000000000000000000000000000000000000000000000000000000000000000000000000000000000000000000000000000000000000000000000000000000000000000000000000000000000000000000000000000000000000000000000000000000000000000000000000000000000000000000
0000000000000000000000000000000000000000000000000000000000000000000000000000000000000000000000000000000000000000000000000000000000000000000000000000000000000000000000000000000000000000000000000000000000000000000000000000000000000000000000000000000000000000
0000000000000000000000000000000000000000000000000000000000000000000000000000000000000000000000000000000000000000000000000000000000000000000000000000000000000000000000000000000000000000000000000000000000000000000000000000000000000000000000000000000000000000
0000000000000000000000000000000000000000000000000000000000000000000000000000000000000000000000000000000000000000000000000000000000000000000000000000000000000000000000000000000000000000000000000000000000000000000000000000000000000000000000000000000000000000
0000000000000000000000000000000000000000000000000000000000000000000000000000000000000000000000000000000000000000000000000000000000000000000000000000000000000000000000000000000000000000000000000000000000000000000000000000000000000000000000000000000000000000
0000000000000000000000000000000000000000000000000000000000000000000000000000000000000000000000000000000000000000000000000000000000000000000000000000000000000000000000000000000000000000000000000000000000000000000000000000000000000000000000000000000000000000
0000000000000000000000000000000000000000000000000000000000000000000000000000000000000000000000000000000000000000000000000000000000000000000000000000000000000000000000000000000000000000000000000000000000000000000000000000000000000000000000000000000000000000
0000000000000000000000000000000000000000000000000000000000000000000000000000000000000000000000000000000000000000000000000000000000000000000000000000000000000000000000000000000000000000000000000000000000000000000000000000000000000000000000000000000000000000
0000000000000000000000000000000000000000000000000000000000000000000000000000000000000000000000000000000000000000000000000000000000000000000000000000000000000000000000000000000000000000000000000000000000000000000000000000000000000000000000000000000000000000
0000000000000000000000000000000000000000000000000000000000000000000000000000000000000000000000000000000000000000000000000000000000000000000000000000000000000000000000000000000000000000000000000000000000000000000000000000000000000000000000000000000000000000
0000000000000000000000000000000000000000000000000000000000000000000000000000000000000000000000000000000000000000000000000000000000000000000000000000000000000000000000000000000000000000000000000000000000000000000000000000000000000000000000000000000000000000
0000000000000000000000000000000000000000000000000000000000000000000000000000000000000000000000000000000000000000000000000000000000000000000000000000000000000000000000000000000000000000000000000000000000000000000000000000000000000000000000000000000000000000
0000000000000000000000000000000000000000000000000000000000000000000000000000000000000000000000000000000000000000000000000000000000000000000000000000000000000000000000000000000000000000000000000000000000000000000000000000000000000000000000000000000000000000
0000000000000000000000000000000000000000000000000000000000000000000000000000000000000000000000000000000000000000000000000000000000000000000000000000000000000000000000000000000000000000000000000000000000000000000000000000000000000000000000000000000000000000
0000000000000000000000000000000000000000000000000000000000000000000000000000000000000000000000000000000000000000000000000000000000000000000000000000000000000000000000000000000000000000000000000000000000000000000000000000000000000000000000000000000000000000
0000000000000000000000000000000000000000000000000000000000000000000000000000000000000000000000000000000000000000000000000000000000000000000000000000000000000000000000000000000000000000000000000000000000000000000000000000000000000000000000000000000000000000
0000000000000000000000000000000000000000000000000000000000000000000000000000000000000000000000000000000000000000000000000000000000000000000000000000000000000000000000000000000000000000000000000000000000000000000000000000000000000000000000000000000000000000
0000000000000000000000000000000000000000000000000000000000000000000000000000000000000000000000000000000000000000000000000000000000000000000000000000000000000000000000000000000000000000000000000000000000000000000000000000000000000000000000000000000000000000
0000000000000000000000000000000000000000000000000000000000000000000000000000000000000000000000000000000000000000000000000000000000000000000000000000000000000000000000000000000000000000000000000000000000000000000000000000000000000000000000000000000000000000
0000000000000000000000000000000000000000000000000000000000000000000000000000000000000000000000000000000000000000000000000000000000000000000000000000000000000000000000000000000000000000000000000000000000000000000000000000000000000000000000000000000000000000
0000000000000000000000000000000000000000000000000000000000000000000000000000000000000000000000000000000000000000000000000000000000000000000000000000000000000000000000000000000000000000000000000000000000000000000000000000000000000000000000000000000000000000
